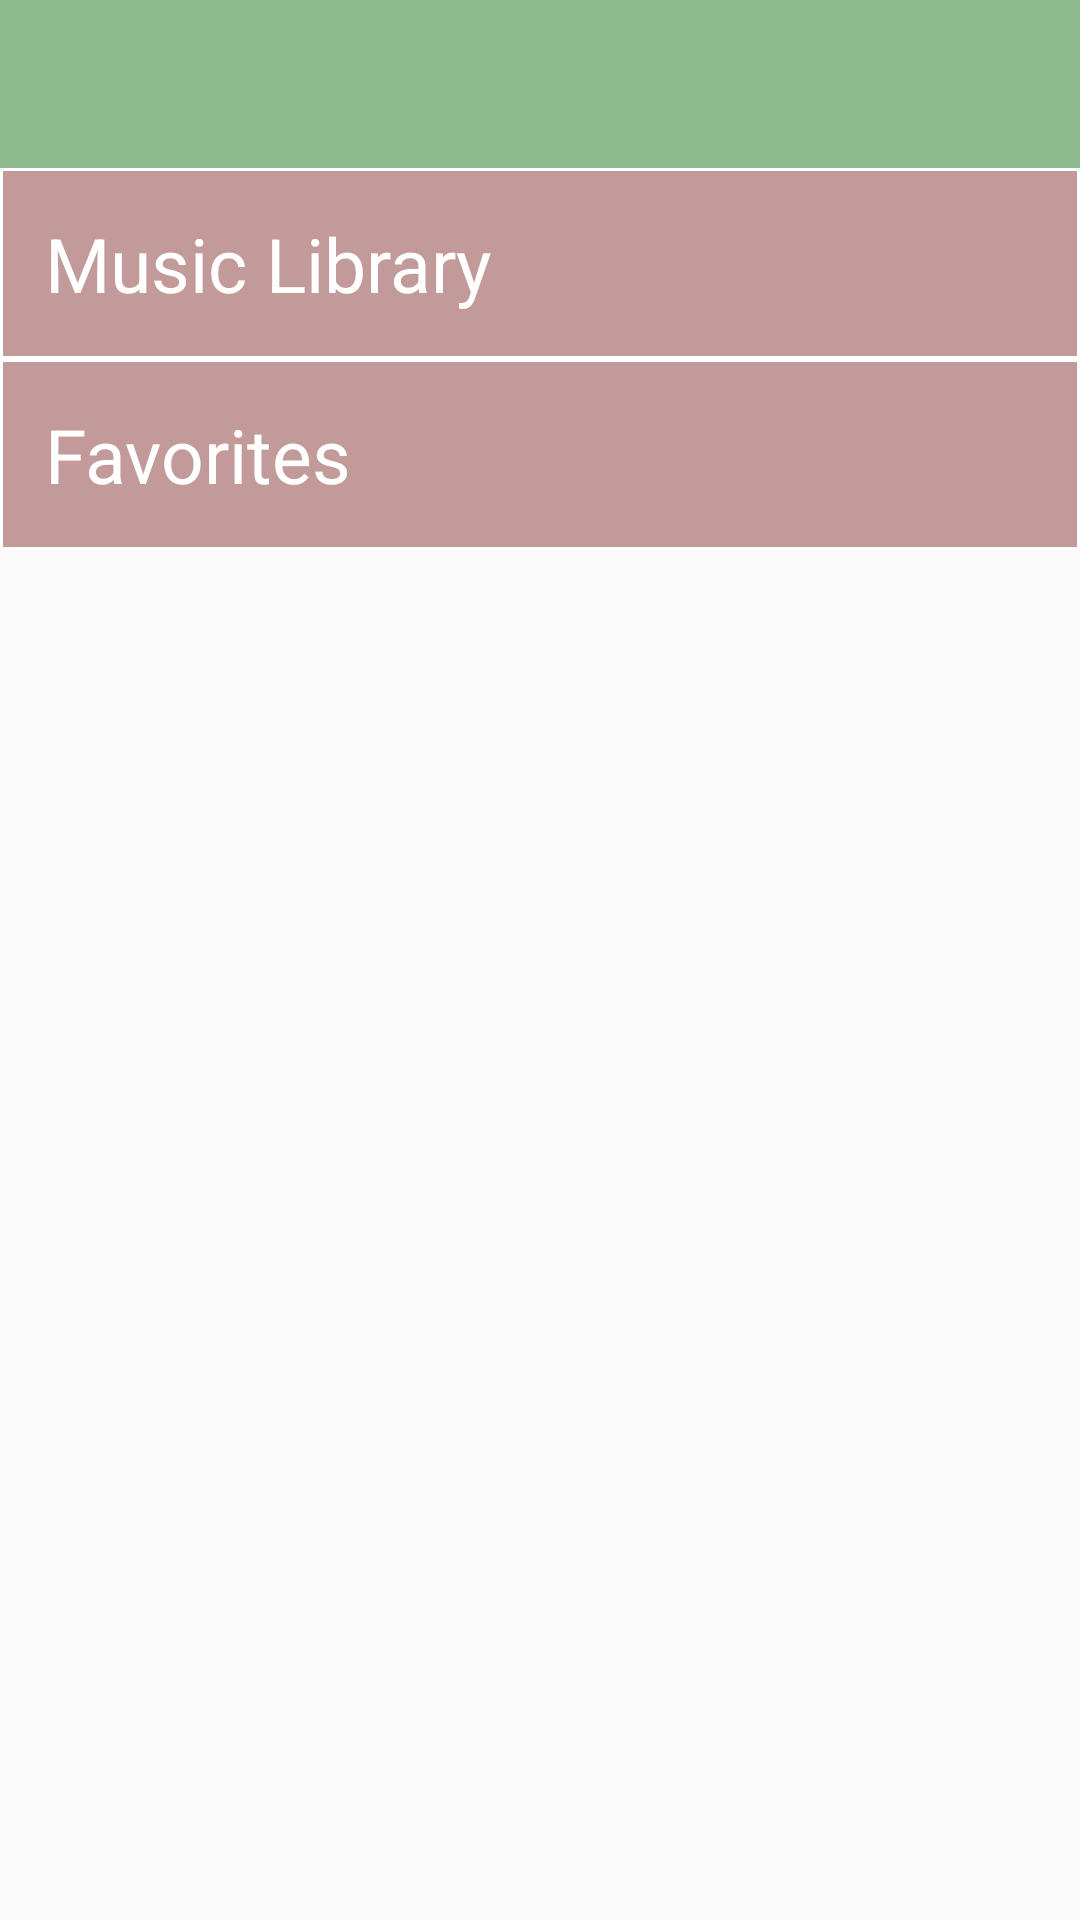

Layout XML and referenced resources for this Android screen:
<!-- AndroidManifest.xml: application theme AppTheme2 -->
<!-- res/layout/activity_main.xml -->
<?xml version="1.0" encoding="utf-8"?>
<LinearLayout xmlns:android="http://schemas.android.com/apk/res/android"
    xmlns:tools="http://schemas.android.com/tools"
    android:layout_width="match_parent"
    android:layout_height="match_parent"
    xmlns:app="http://schemas.android.com/apk/res-auto"
    android:orientation="vertical"
    android:id="@+id/linear"
    tools:context="com.example.hessah.musicalstructureapp.MainActivity">

    <android.support.v7.widget.Toolbar
        android:id="@+id/toolbar"
        android:layout_width="match_parent"
        android:layout_height="wrap_content"
        android:background="?attr/colorPrimary"
        android:minHeight="?attr/actionBarSize"
        app:theme="@style/ThemeOverlay.AppCompat.Dark"/>

    <TextView
        android:id="@+id/musicLibrary"
        style="@style/textView"
        android:drawablePadding="10dp"
        android:drawableLeft="@mipmap/ic_library_music_white_24dp"
        android:text="@string/music_library" />

    <TextView
        android:id="@+id/Favorites"
        style="@style/textView"
        android:drawableLeft="@mipmap/ic_star_white_24dp"
        android:text="@string/favorites" />


</LinearLayout>
<!-- resources referenced by this layout -->
<resources>
  <string name="favorites">Favorites</string>
  <string name="music_library">Music Library</string>
  <style name="textView">
          <item name="android:layout_width">match_parent</item>
          <item name="android:layout_height">wrap_content</item>
          <item name="android:padding">15dp</item>
          <item name="android:textSize">25sp</item>
          <item name="android:textColor">@color/White</item>
          <item name="android:drawablePadding">10dp</item>
          <item name="android:background">@drawable/back</item>
      </style>
  <style name="AppTheme2" parent="Theme.AppCompat.Light.NoActionBar">
          
          <item name="colorPrimary">@color/colorPrimary</item>
          <item name="colorPrimaryDark">@color/colorPrimaryDark</item>
          <item name="colorAccent">@color/colorAccent</item>
      </style>
  <color name="White">#FFFFFF</color>
  <!-- drawable back (drawable) -->
  <?xml version="1.0" encoding="utf-8"?>
  <shape xmlns:android="http://schemas.android.com/apk/res/android" android:shape="rectangle" >
      <solid android:color="@color/colorAccent"/>
      <stroke
          android:width="1dip"
          android:color="@color/White"/>
  </shape>
  <color name="colorPrimary">#8FBC8F</color>
  <color name="colorPrimaryDark">#80a980</color>
  <color name="colorAccent">#c29a9a</color>
</resources>
